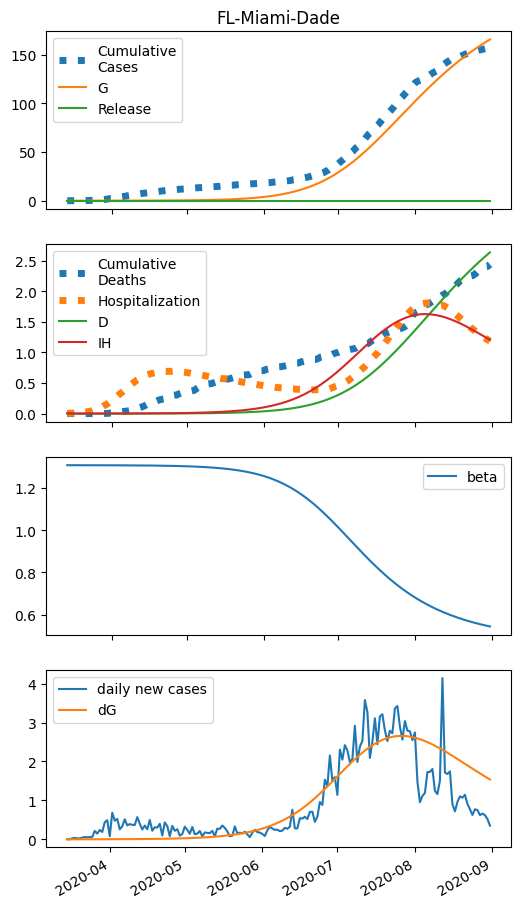

Values plotted in this chart, from the file beside it:
series, 2020-03-14, 2020-03-15, 2020-03-16, 2020-03-17, 2020-03-18, 2020-03-19, 2020-03-20, 2020-03-21, 2020-03-22, 2020-03-23, 2020-03-24, 2020-03-25, 2020-03-26, 2020-03-27, 2020-03-28, 2020-03-29, 2020-03-30, 2020-03-31, 2020-04-01, 2020-04-02, 2020-04-03, 2020-04-04, 2020-04-05
S, 543388, 543386, 543384, 543382, 543381, 543379, 543377, 543375, 543373, 543371, 543369, 543366, 543363, 543360, 543357, 543354, 543350, 543346, 543342, 543337, 543332, 543327, 543321
E, 0.0, 2.092, 3.516, 4.546, 5.348, 6.025, 6.643, 7.241, 7.846, 8.475, 9.14, 9.85, 10.61, 11.43, 12.32, 13.28, 14.31, 15.43, 16.64, 17.94, 19.36, 20.88, 22.53
I, 8.0, 7.047, 6.584, 6.433, 6.485, 6.675, 6.965, 7.331, 7.761, 8.249, 8.792, 9.39, 10.04, 10.76, 11.53, 12.38, 13.29, 14.29, 15.36, 16.53, 17.79, 19.15, 20.63
A, 0.0, 0.0, 0.04184, 0.1105, 0.197, 0.2961, 0.4047, 0.5214, 0.6454, 0.7765, 0.9149, 1.061, 1.216, 1.379, 1.553, 1.737, 1.933, 2.142, 2.365, 2.603, 2.858, 3.131, 3.423
IH, 4.0, 2.207, 1.323, 0.8875, 0.676, 0.5783, 0.5398, 0.5332, 0.5448, 0.5674, 0.5976, 0.6336, 0.6745, 0.72, 0.77, 0.8246, 0.8841, 0.9488, 1.019, 1.095, 1.178, 1.267, 1.364
IN, 0.6329, 1.196, 1.621, 1.963, 2.255, 2.519, 2.769, 3.014, 3.261, 3.515, 3.779, 4.058, 4.352, 4.666, 5.002, 5.362, 5.749, 6.166, 6.615, 7.1, 7.623, 8.189, 8.799
D, 0.01, 0.123, 0.1854, 0.2228, 0.2478, 0.2669, 0.2833, 0.2985, 0.3136, 0.329, 0.345, 0.3619, 0.3798, 0.3989, 0.4192, 0.441, 0.4643, 0.4892, 0.516, 0.5448, 0.5758, 0.6091, 0.6449
R, 0.0, 2.07, 3.305, 4.148, 4.813, 5.408, 5.987, 6.579, 7.199, 7.858, 8.561, 9.313, 10.12, 10.99, 11.92, 12.92, 13.99, 15.15, 16.39, 17.72, 19.16, 20.7, 22.37
G, 8.0, 8.0, 8.377, 9.01, 9.828, 10.79, 11.87, 13.07, 14.37, 15.79, 17.31, 18.96, 20.73, 22.64, 24.7, 26.92, 29.31, 31.88, 34.66, 37.65, 40.88, 44.37, 48.13
H, 0.0, -0.0, -0.0, -0.0, -0.0, -0.0, -0.0, -0.0, -0.0, -0.0, -0.0, -0.0, -0.0, -0.0, 0.0, -0.0, -0.0, -0.0, 0.0, -0.0, -0.0, -0.0, -0.0
beta, 1.308, 1.308, 1.307, 1.307, 1.307, 1.307, 1.307, 1.307, 1.307, 1.307, 1.307, 1.307, 1.307, 1.307, 1.307, 1.307, 1.307, 1.307, 1.307, 1.307, 1.307, 1.307, 1.307
